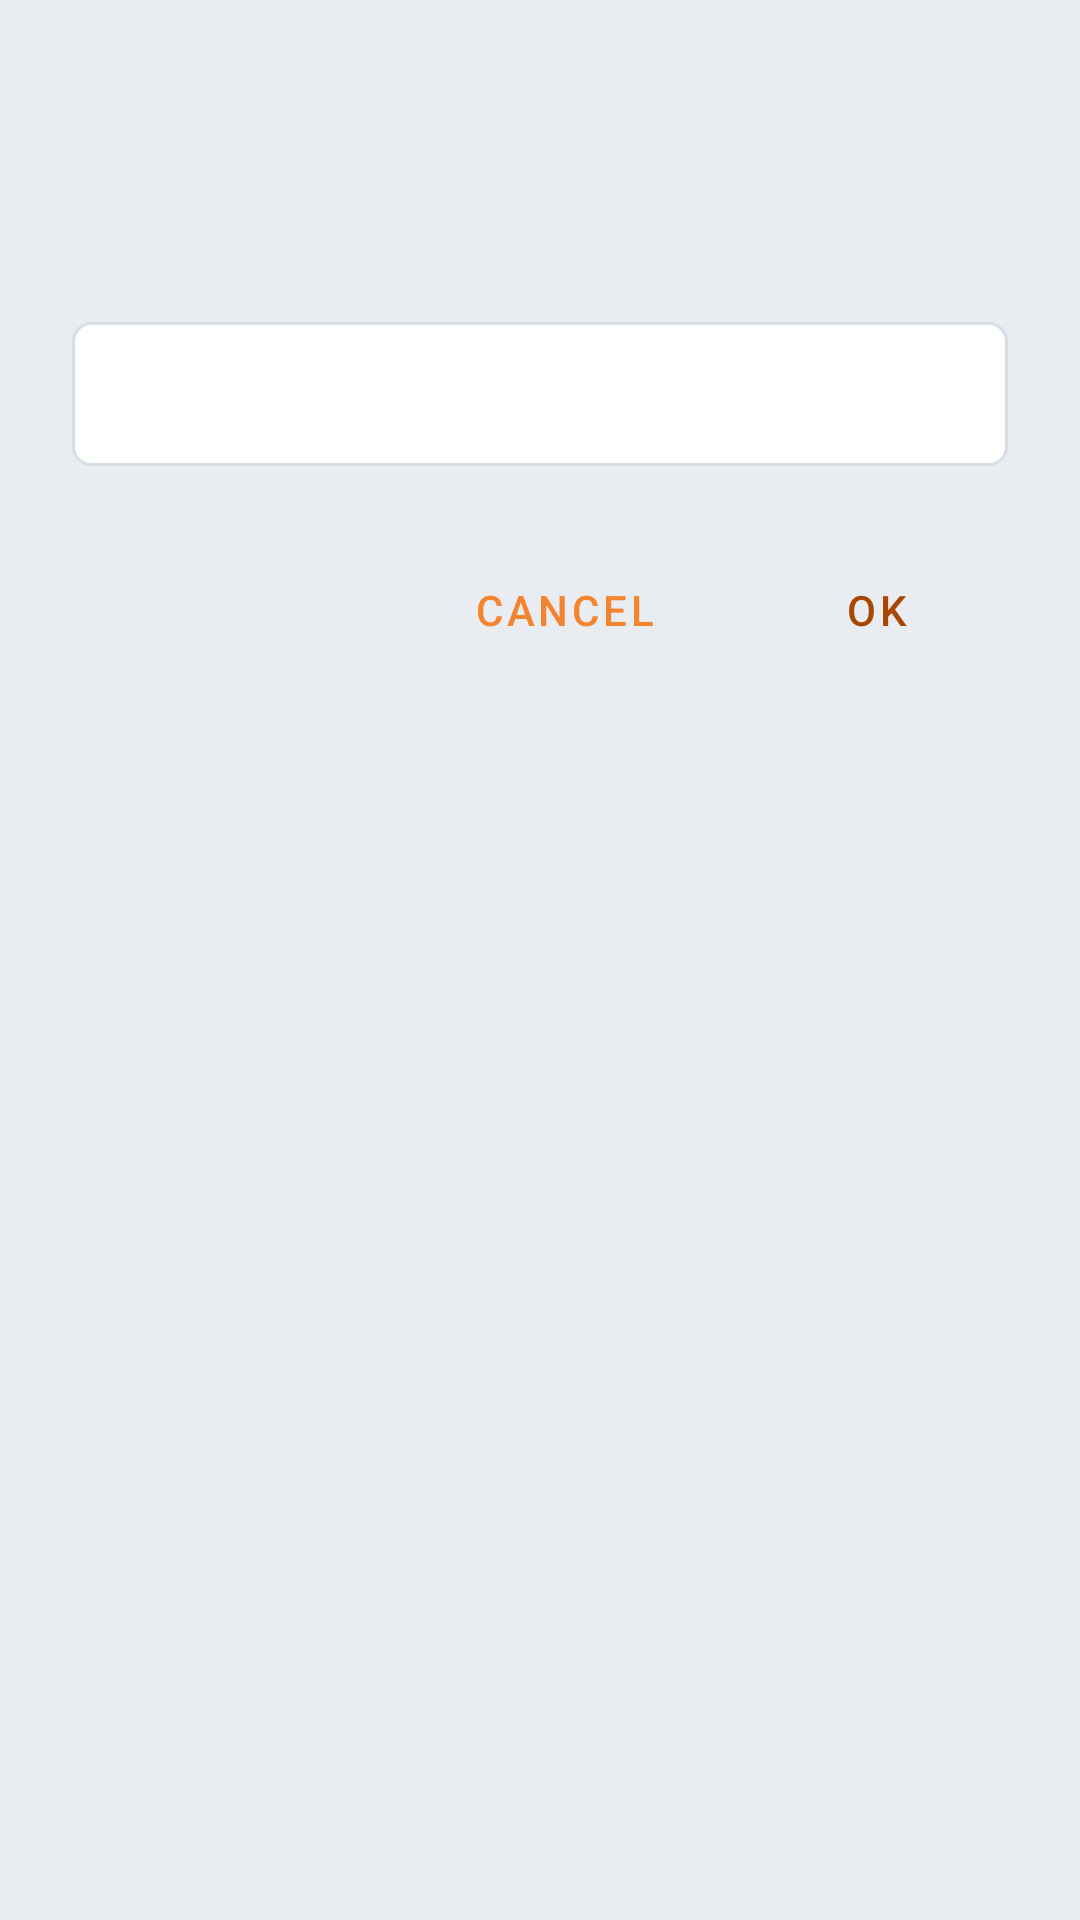

Reconstruct the res/layout file that produces this screen, plus the resources it refers to.
<!-- AndroidManifest.xml: application theme Theme.NetBird -->
<!-- res/layout/dialog_simple_edit_text.xml -->
<?xml version="1.0" encoding="utf-8"?>
<androidx.constraintlayout.widget.ConstraintLayout xmlns:android="http://schemas.android.com/apk/res/android"
    xmlns:app="http://schemas.android.com/apk/res-auto"
    xmlns:tools="http://schemas.android.com/tools"
    android:layout_width="wrap_content"
    android:layout_height="wrap_content"
    android:background="@drawable/bg_rounded_nb_bg"
    android:maxWidth="560dp"
    android:minWidth="280dp"
    android:padding="24dp">

    <TextView
        android:id="@+id/text_title_dialog"
        android:layout_width="wrap_content"
        android:layout_height="wrap_content"
        android:textSize="24sp"
        app:layout_constraintStart_toStartOf="parent"
        app:layout_constraintTop_toTopOf="parent"
        android:text=""
        tools:text="Title title title" />

    <TextView
        android:id="@+id/text_label_dialog"
        android:layout_width="wrap_content"
        android:layout_height="wrap_content"
        android:layout_marginTop="16dp"
        app:layout_constraintStart_toStartOf="parent"
        app:layout_constraintTop_toBottomOf="@id/text_title_dialog"
        android:text=""
        tools:text="Label label label label" />

    <EditText
        android:id="@+id/edit_text_dialog"
        android:layout_width="0dp"
        android:layout_height="48dp"
        android:layout_marginTop="16dp"
        android:background="@drawable/edit_text_white_focusable"
        android:padding="12dp"
        android:textColor="@color/nb_txt"
        android:textColorHint="@color/nb_txt_light"
        android:focusable="true"
        android:focusableInTouchMode="true"
        android:autofillHints=""
        android:inputType="text"
        app:layout_constraintEnd_toEndOf="parent"
        app:layout_constraintStart_toStartOf="parent"
        app:layout_constraintTop_toBottomOf="@id/text_label_dialog"
        tools:text="input input input input input input input input input input input"
        />

    <com.google.android.material.button.MaterialButton
        android:id="@+id/btn_cancel_dialog"
        style="@style/Widget.MaterialComponents.Button.TextButton"
        android:layout_width="wrap_content"
        android:layout_height="wrap_content"
        android:layout_marginTop="24dp"
        android:layout_marginEnd="16dp"
        android:focusable="true"
        android:foreground="@drawable/focus_highlight_button"
        android:focusableInTouchMode="false"
        android:text="@android:string/cancel"
        android:textColor="@color/dialog_btn_secondary_text"
        app:layout_constraintEnd_toStartOf="@id/btn_ok_dialog"
        app:layout_constraintTop_toBottomOf="@id/edit_text_dialog"
        tools:text="@android:string/cancel" />

    <com.google.android.material.button.MaterialButton
        android:id="@+id/btn_ok_dialog"
        style="@style/Widget.MaterialComponents.Button.TextButton"
        android:layout_width="wrap_content"
        android:layout_height="wrap_content"
        android:layout_marginTop="24dp"
        android:focusable="true"
        android:foreground="@drawable/focus_highlight_button"
        android:focusableInTouchMode="false"
        android:text="@android:string/ok"
        android:textColor="@color/nb_orange_text"
        app:layout_constraintEnd_toEndOf="parent"
        app:layout_constraintTop_toBottomOf="@id/edit_text_dialog"
        tools:text="@android:string/ok" />

</androidx.constraintlayout.widget.ConstraintLayout>
<!-- resources referenced by this layout -->
<resources>
  <color name="nb_orange_text">#A84800</color>
  <color name="nb_txt">#23272C</color>
  <color name="nb_txt_light">#5B6570</color>
  <!-- drawable edit_text_white_focusable (drawable) -->
  <?xml version="1.0" encoding="utf-8"?>
  <selector xmlns:android="http://schemas.android.com/apk/res/android">
      
      <item android:state_focused="true">
          <shape android:shape="rectangle">
              <solid android:color="#FFFFFF" />
              <stroke
                  android:width="2dp"
                  android:color="@color/nb_orange_text" />
              <corners android:radius="6dp" />
          </shape>
      </item>
  
      
      <item>
          <shape android:shape="rectangle">
              <solid android:color="#FFFFFF" />
              <stroke
                  android:width="1dp"
                  android:color="@color/nb_gray_border" />
              <corners android:radius="6dp" />
          </shape>
      </item>
  </selector>
  <!-- drawable focus_highlight_button (drawable) -->
  <?xml version="1.0" encoding="utf-8"?>
  <selector xmlns:android="http://schemas.android.com/apk/res/android">
      <item android:state_focused="true">
          <shape android:shape="rectangle">
              <solid android:color="@color/nb_focus_fill" />
              <stroke
                  android:width="3dp"
                  android:color="@color/nb_focus_stroke" />
              <corners android:radius="8dp" />
          </shape>
      </item>
  
      <item>
          <shape android:shape="rectangle">
              <solid android:color="@android:color/transparent" />
              <corners android:radius="8dp" />
          </shape>
      </item>
  </selector>
  <style name="Theme.NetBird" parent="Theme.MaterialComponents.Light.DarkActionBar">
          
          <item name="colorPrimary">@color/nb_orange</item>
          <item name="colorPrimaryVariant">@color/purple_700</item>
          <item name="colorOnPrimary">@color/nb_on_orange</item>
          
          <item name="colorSecondary">#89F58431</item>
          <item name="colorSecondaryVariant">@color/teal_700</item>
          <item name="colorOnSecondary">@color/nb_on_orange</item>
  
          
          <item name="android:windowBackground">@color/nb_bg</item>
  
          <item name="android:statusBarColor">@color/nb_bg</item>
          <item name="android:navigationBarColor">@color/nb_bottom_nav_bg</item>
  
          <item name="android:textColor">@color/nb_txt</item>
  
  
          
          <item name="colorSurface">@color/white</item>
          <item name="nbTabBackground">@color/nb_gray_bg</item>
  
          <item name="bottomSheetDialogTheme">@style/BottomSheetDialogTheme</item>
      </style>
  <color name="nb_gray_border">#D6DDE4</color>
  <color name="nb_focus_fill">#1A000000</color>
  <color name="nb_focus_stroke">#14181C</color>
  <color name="nb_orange">#F58431</color>
  <color name="purple_700">#FF3700B3</color>
  <color name="nb_on_orange">#1A1206</color>
  <color name="teal_700">#FF018786</color>
  <color name="nb_bg">#E9EDF1</color>
  <color name="nb_bottom_nav_bg">#FFFFFF</color>
  <color name="white">#FFFFFFFF</color>
  <color name="nb_gray_bg">#FFFFFF</color>
  <style name="BottomSheetDialogTheme" parent="Theme.Design.Light.BottomSheetDialog">
          <item name="colorPrimary">@color/nb_orange</item>
          <item name="colorSurface">@color/nb_sheet_bg</item>
          <item name="android:windowBackground">@android:color/transparent</item>
          <item name="bottomSheetStyle">@style/Widget.NetBird.BottomSheet</item>
      </style>
  <color name="nb_sheet_bg">#FFFFFF</color>
  <style name="Widget.NetBird.BottomSheet" parent="Widget.Design.BottomSheet.Modal">
          <item name="android:background">@drawable/bottom_sheet_bg</item>
      </style>
</resources>
